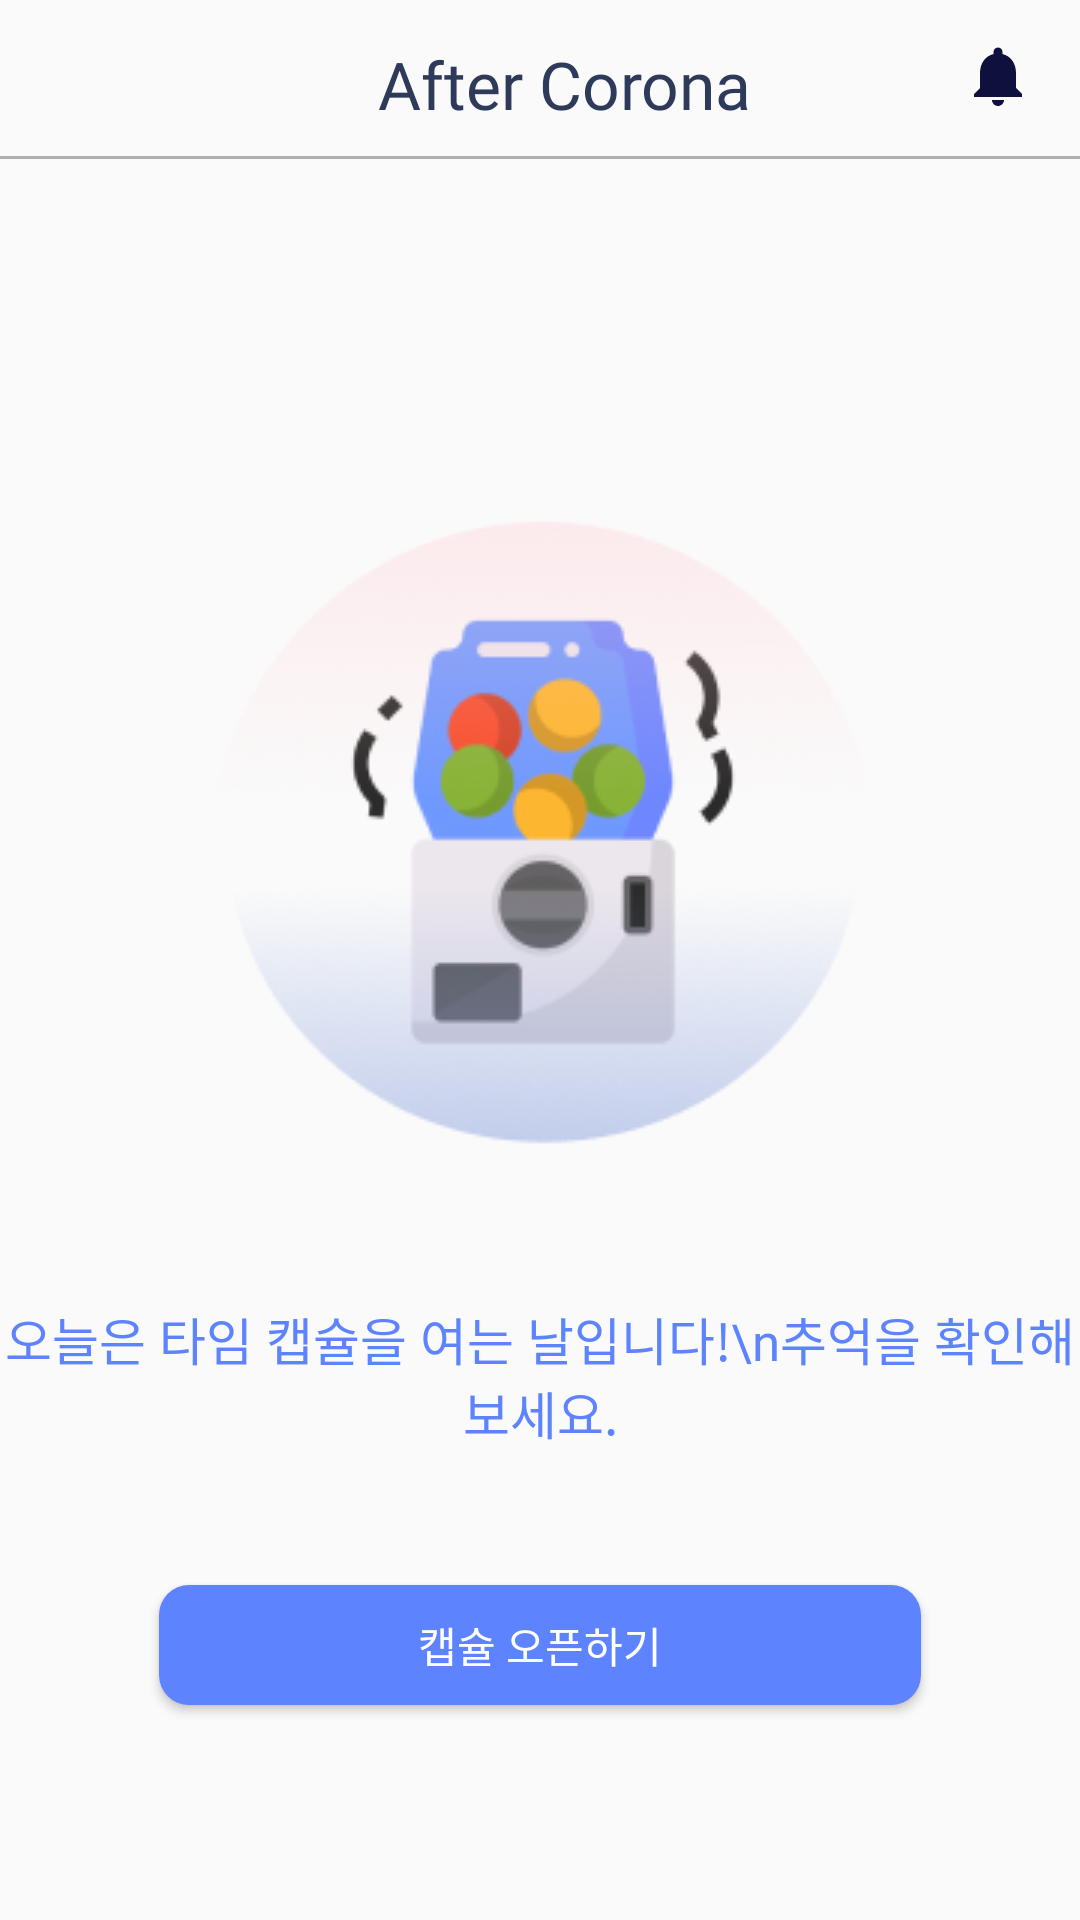

Layout XML and referenced resources for this Android screen:
<!-- AndroidManifest.xml: application theme Theme.AppCompat.Light.NoActionBar -->
<!-- res/layout/fragment_open_capsule.xml -->
<?xml version="1.0" encoding="utf-8"?>
<FrameLayout xmlns:android="http://schemas.android.com/apk/res/android"
    xmlns:tools="http://schemas.android.com/tools"
    android:layout_width="match_parent"
    android:layout_height="match_parent"
    xmlns:app="http://schemas.android.com/apk/res-auto"
    tools:context=".view.fragment.OpenCapsuleFragment">

    <com.google.android.material.appbar.MaterialToolbar
        android:id="@+id/main_toolbar"
        android:layout_width="match_parent"
        android:layout_height="wrap_content"
        app:layout_constraintTop_toTopOf="parent"
        app:layout_constraintStart_toStartOf="parent">

        <androidx.constraintlayout.widget.ConstraintLayout
            android:layout_width="match_parent"
            android:layout_height="wrap_content">

            <TextView
                app:layout_constraintTop_toTopOf="parent"
                app:layout_constraintStart_toStartOf="parent"
                android:layout_marginStart="110dp"
                android:id="@+id/main_toolbar_title"
                android:layout_width="wrap_content"
                android:layout_height="wrap_content"
                android:text="After Corona"
                android:textSize="22sp"
                android:fontFamily="@font/tfile_bold"
                android:textColor="@color/bottom"
                />

            <ImageView
                android:layout_width="wrap_content"
                android:layout_height="wrap_content"
                android:background="@drawable/ic_baseline_notifications_24"
                android:layout_marginStart="70dp"
                app:layout_constraintTop_toTopOf="parent"
                app:layout_constraintStart_toEndOf="@+id/main_toolbar_title"/>


        </androidx.constraintlayout.widget.ConstraintLayout>



    </com.google.android.material.appbar.MaterialToolbar>

    <androidx.constraintlayout.widget.ConstraintLayout
        android:layout_width="match_parent"
        android:layout_height="match_parent">


        <View
            android:layout_width="match_parent"
            android:layout_height="1dp"
            android:layout_marginTop="52dp"
            android:background="#4D000000"

            app:layout_constraintEnd_toEndOf="parent"
            app:layout_constraintStart_toStartOf="parent"
            app:layout_constraintTop_toTopOf="parent" />

        <ImageView
            android:id="@+id/main_timecapsule"
            android:layout_width="wrap_content"
            android:layout_height="wrap_content"
            android:layout_marginTop="152dp"
            android:background="@drawable/background_main_capsule"
            app:layout_constraintEnd_toEndOf="parent"
            app:layout_constraintHorizontal_bias="0.511"
            app:layout_constraintStart_toStartOf="parent"
            app:layout_constraintTop_toTopOf="parent" />

        <TextView
            android:id="@+id/main_tv"
            android:layout_width="match_parent"
            android:layout_height="wrap_content"
            android:layout_marginTop="20dp"
            android:fontFamily="@font/applesdgothicb"
            android:text="오늘은 타임 캡슐을 여는 날입니다!\n추억을 확인해보세요."
            android:textAlignment="center"
            android:textColor="#5E83FF"
            android:textSize="17dp"
            app:layout_constraintEnd_toEndOf="parent"
            app:layout_constraintStart_toStartOf="parent"
            app:layout_constraintTop_toBottomOf="@id/main_timecapsule" />

        <androidx.appcompat.widget.AppCompatButton
            android:layout_width="254dp"
            android:layout_height="40dp"
            android:layout_marginTop="45dp"
            android:background="@drawable/background_opencapsule_btn"
            android:fontFamily="@font/applesdgothicb"
            android:text="캡슐 오픈하기"
            android:textColor="@color/white"
            app:layout_constraintEnd_toEndOf="parent"
            app:layout_constraintStart_toStartOf="parent"
            app:layout_constraintTop_toBottomOf="@id/main_tv" />


    </androidx.constraintlayout.widget.ConstraintLayout>



</FrameLayout>
<!-- resources referenced by this layout -->
<resources>
  <color name="bottom">#2E3A59</color>
  <color name="white">#FFFFFFFF</color>
  <!-- drawable background_main_capsule: png bitmap (drawable-v24, 45773 bytes) -->
  <!-- drawable background_opencapsule_btn (drawable) -->
  <?xml version="1.0" encoding="utf-8"?>
  <shape xmlns:android="http://schemas.android.com/apk/res/android"
      android:shape="rectangle">
  
  
      <solid android:color="#5E83FF"/>
      <corners
          android:bottomLeftRadius="10dp"
          android:bottomRightRadius="10dp"
          android:topLeftRadius="10dp"
          android:topRightRadius="10dp" />
  </shape>
  <!-- drawable ic_baseline_notifications_24 (drawable) -->
  <vector android:height="24dp" android:tint="#10103F"
      android:viewportHeight="24" android:viewportWidth="24"
      android:width="24dp" xmlns:android="http://schemas.android.com/apk/res/android">
      <path android:fillColor="@android:color/white" android:pathData="M12,22c1.1,0 2,-0.9 2,-2h-4c0,1.1 0.89,2 2,2zM18,16v-5c0,-3.07 -1.64,-5.64 -4.5,-6.32L13.5,4c0,-0.83 -0.67,-1.5 -1.5,-1.5s-1.5,0.67 -1.5,1.5v0.68C7.63,5.36 6,7.92 6,11v5l-2,2v1h16v-1l-2,-2z"/>
  </vector>
</resources>
